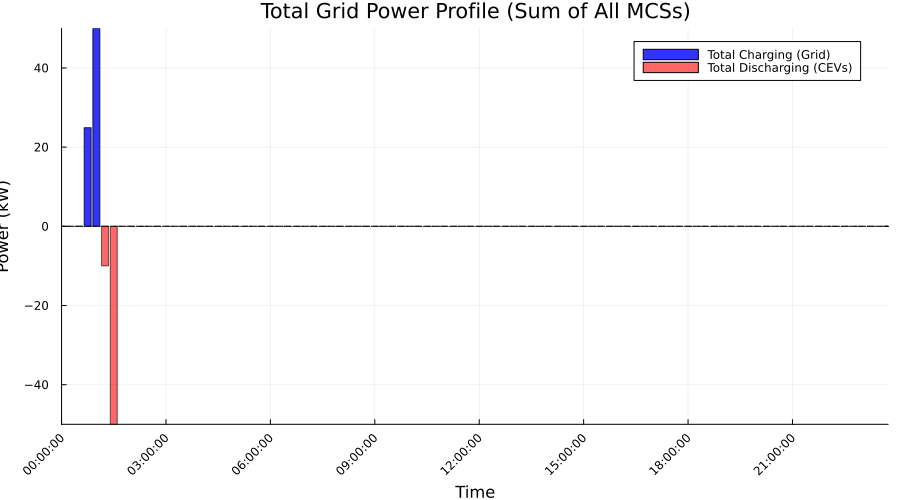

Data behind this chart, as committed beside it:
Time_Period, Time_Label, Total_Charging_Power_kW, Total_Discharging_Power_kW, Net_Power_kW
1, 00:00:00, 0.0, 0.0, 0.0
2, 00:15:00, 1.8662504757614023e-12, -3.1248336774893246e-13, 2.178733843510335e-12
3, 00:30:00, 0.0, 2.3887558121628533e-13, -2.3887558121628533e-13
4, 00:45:00, 24.9, 1.63069557856943e-12, 24.9
5, 01:00:00, 50, -2.298605750183924e-12, 50
6, 01:15:00, -1.3358203432290015e-12, 10, -10
7, 01:30:00, -2.309263891220324e-13, 50, -50
8, 01:45:00, 0.0, 0.0, 0.0
9, 02:00:00, -3.899335757660527e-12, 0.0, -3.899335757660527e-12
10, 02:15:00, 0.0, 0.0, 0.0
11, 02:30:00, 0.0, 0.0, 0.0
12, 02:45:00, -3.623767952376511e-13, 0.0, -3.623767952376511e-13
13, 03:00:00, 1.5995184291161989e-12, 0.0, 1.5995184291161989e-12
14, 03:15:00, 0.0, 0.0, 0.0
15, 03:30:00, -2.817093683347787e-12, 0.0, -2.817093683347787e-12
16, 03:45:00, -8.853126979334426e-13, 0.0, -8.853126979334426e-13
17, 04:00:00, -1.6083036550291534e-11, 0.0, -1.6083036550291534e-11
18, 04:15:00, 0.0, 0.0, 0.0
19, 04:30:00, 7.551701021961256e-12, 0.0, 7.551701021961256e-12
20, 04:45:00, 0.0, 0.0, 0.0
21, 05:00:00, 0.0, 0.0, 0.0
22, 05:15:00, 3.1698323827948705e-12, 0.0, 3.1698323827948705e-12
23, 05:30:00, 4.106137966669612e-12, 0.0, 4.106137966669612e-12
24, 05:45:00, 4.106137966669612e-12, 0.0, 4.106137966669612e-12
25, 06:00:00, 0.0, 0.0, 0.0
26, 06:15:00, 0.0, 0.0, 0.0
27, 06:30:00, 0.0, 0.0, 0.0
28, 06:45:00, 0.0, 0.0, 0.0
29, 07:00:00, 0.0, 0.0, 0.0
30, 07:15:00, 0.0, 0.0, 0.0
31, 07:30:00, 0.0, 0.0, 0.0
32, 07:45:00, 0.0, 0.0, 0.0
33, 08:00:00, 0.0, 0.0, 0.0
34, 08:15:00, 0.0, -3.1697556874809335e-13, 3.1697556874809335e-13
35, 08:30:00, 0.0, 0.0, 0.0
36, 08:45:00, 0.0, 0.0, 0.0
37, 09:00:00, 0.0, 0.0, 0.0
38, 09:15:00, 0.0, -1.994329180926651e-13, 1.994329180926651e-13
39, 09:30:00, 0.0, 0.0, 0.0
40, 09:45:00, 0.0, 1.4088923152148298e-12, -1.4088923152148298e-12
41, 10:00:00, 0.0, 0.0, 0.0
42, 10:15:00, 0.0, 0.0, 0.0
43, 10:30:00, 0.0, 0.0, 0.0
44, 10:45:00, 0.0, 0.0, 0.0
45, 11:00:00, 0.0, 0.0, 0.0
46, 11:15:00, 0.0, 0.0, 0.0
47, 11:30:00, 0.0, 0.0, 0.0
48, 11:45:00, 0.0, 0.0, 0.0
49, 12:00:00, 0.0, 0.0, 0.0
50, 12:15:00, 0.0, 0.0, 0.0
51, 12:30:00, 0.0, 0.0, 0.0
52, 12:45:00, 0.0, 0.0, 0.0
53, 13:00:00, 0.0, 0.0, 0.0
54, 13:15:00, 0.0, 0.0, 0.0
55, 13:30:00, 0.0, 0.0, 0.0
56, 13:45:00, 0.0, 0.0, 0.0
57, 14:00:00, 0.0, 0.0, 0.0
58, 14:15:00, 0.0, 0.0, 0.0
59, 14:30:00, 0.0, 0.0, 0.0
60, 14:45:00, 0.0, 0.0, 0.0
... 36 more rows
